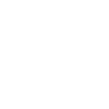
t = 0.00 s
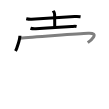
t = 4.50 s
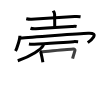
t = 8.75 s
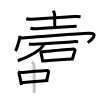
t = 13.25 s
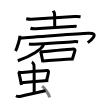
t = 15.50 s
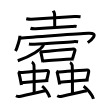
t = 22.00 s

The animated SVG that drew these frames (rendered in a browser with its animation timeline set to each time). Animation: 22 SMIL elements (animate=22); one cycle of 22.00 s.

<svg width="109px" height="109px" viewBox="0 0 px 109px" xmlns="http://www.w3.org/2000/svg" xmlns:xlink="http://www.w3.org/1999/xlink" xml:space="preserve" version="1.1"  baseProfile="full">
<path d="M26.25,18.74c1.34,0.31,3.91,0.59,5.25,0.51c17.27-1.07,30.75-2,44.36-2.8c2.24-0.13,3.58,0.15,4.71,0.31" style="fill:none;stroke:black;stroke-width:3;opacity:0">
  <animate attributeType="CSS" attributeName="opacity" from="0" to="1" begin="0s" dur="1s" repeatCount="0" fill="freeze" />
</path>
<path d="M53.27,10.75c0.13,0.3,1.34,1.59,1.34,3.53c0,3.22,0.12,6.72,0.12,12.63" style="fill:none;stroke:black;stroke-width:3;opacity:0">
  <animate attributeType="CSS" attributeName="opacity" from="0" to="1" begin="1s" dur="1s" repeatCount="0" fill="freeze" />
</path>
<path d="M30.47,28.22c1.38,0.49,3.92,0.57,5.3,0.49C48,28,62.25,27,71.74,26.45c2.3-0.13,3.69-0.27,4.84-0.02" style="fill:none;stroke:black;stroke-width:3;opacity:0">
  <animate attributeType="CSS" attributeName="opacity" from="0" to="1" begin="2s" dur="1s" repeatCount="0" fill="freeze" />
</path>
<path d="M19.91,35.63c0,3.48-3.03,13.05-4.41,15.37" style="fill:none;stroke:black;stroke-width:3;opacity:0">
  <animate attributeType="CSS" attributeName="opacity" from="0" to="1" begin="3s" dur="1s" repeatCount="0" fill="freeze" />
</path>
<path d="M20.24,38.24c9.51-0.99,60.24-4.53,67.95-4.9c12.05-0.59,2.55,7.16-0.45,9.28" style="fill:none;stroke:black;stroke-width:3;opacity:0">
  <animate attributeType="CSS" attributeName="opacity" from="0" to="1" begin="4s" dur="1s" repeatCount="0" fill="freeze" />
</path>
<path d="M28.92,43.98c1.28,0.21,4.13,0.26,5.4,0.21c11.48-0.41,28.23-1.92,39.34-2.54c2.13-0.12,3.41,0.1,4.47,0.21" style="fill:none;stroke:black;stroke-width:3;opacity:0">
  <animate attributeType="CSS" attributeName="opacity" from="0" to="1" begin="5s" dur="1s" repeatCount="0" fill="freeze" />
</path>
<path d="M43.25,44.05c0.07,0.4,0.15,1.04-0.15,1.62c-1.77,3.43-11.43,10.45-25.34,15.06" style="fill:none;stroke:black;stroke-width:3;opacity:0">
  <animate attributeType="CSS" attributeName="opacity" from="0" to="1" begin="6s" dur="1s" repeatCount="0" fill="freeze" />
</path>
<path d="M40,51.08c0.35,0.21,0.8,1.08,0.87,1.36c0.48,2.04,1.35,5.95,2.02,9.81" style="fill:none;stroke:black;stroke-width:3;opacity:0">
  <animate attributeType="CSS" attributeName="opacity" from="0" to="1" begin="7s" dur="1s" repeatCount="0" fill="freeze" />
</path>
<path d="M41.36,51.85c5.35-0.41,28.33-2.77,31.99-2.84c1.51-0.03,1.77,1.06,1.6,1.67c-0.57,1.96-1.58,4.52-2.35,8" style="fill:none;stroke:black;stroke-width:3;opacity:0">
  <animate attributeType="CSS" attributeName="opacity" from="0" to="1" begin="8s" dur="1s" repeatCount="0" fill="freeze" />
</path>
<path d="M42.88,60.97c4.28-0.21,25.36-1.9,30.82-1.96" style="fill:none;stroke:black;stroke-width:3;opacity:0">
  <animate attributeType="CSS" attributeName="opacity" from="0" to="1" begin="9s" dur="1s" repeatCount="0" fill="freeze" />
</path>
<path d="M18.12,71.61c0.43,0.26,0.75,0.91,0.83,1.25c0.59,2.49,1.65,7.36,2.47,12.08" style="fill:none;stroke:black;stroke-width:3;opacity:0">
  <animate attributeType="CSS" attributeName="opacity" from="0" to="1" begin="10s" dur="1s" repeatCount="0" fill="freeze" />
</path>
<path d="M19.27,72.62c6.62-0.5,22.6-1.94,27.39-2.12c1.87-0.08,1.95,0.8,1.77,1.9c-0.43,2.57-0.69,4.06-1.98,8.31" style="fill:none;stroke:black;stroke-width:3;opacity:0">
  <animate attributeType="CSS" attributeName="opacity" from="0" to="1" begin="11s" dur="1s" repeatCount="0" fill="freeze" />
</path>
<path d="M21.21,82.74c5.32-0.5,19.63-1.67,27.08-2.14" style="fill:none;stroke:black;stroke-width:3;opacity:0">
  <animate attributeType="CSS" attributeName="opacity" from="0" to="1" begin="12s" dur="1s" repeatCount="0" fill="freeze" />
</path>
<path d="M31.74,62.12c1.22,0.44,1.95,1.97,2.19,2.85C34.18,65.85,34.19,87,34.19,93" style="fill:none;stroke:black;stroke-width:3;opacity:0">
  <animate attributeType="CSS" attributeName="opacity" from="0" to="1" begin="13s" dur="1s" repeatCount="0" fill="freeze" />
</path>
<path d="M16,95.73c0.76,0.4,2.21,0.9,2.97,0.8c0.76-0.1,19.95-4.52,26.61-5.82" style="fill:none;stroke:black;stroke-width:3;opacity:0">
  <animate attributeType="CSS" attributeName="opacity" from="0" to="1" begin="14s" dur="1s" repeatCount="0" fill="freeze" />
</path>
<path d="M42.13,86.15c2.67,1.97,6.9,8.1,7.56,11.16" style="fill:none;stroke:black;stroke-width:3;opacity:0">
  <animate attributeType="CSS" attributeName="opacity" from="0" to="1" begin="15s" dur="1s" repeatCount="0" fill="freeze" />
</path>
<path d="M56.37,71.11c0.43,0.26,0.75,0.91,0.83,1.25c0.59,2.49,1.65,7.36,2.47,12.08" style="fill:none;stroke:black;stroke-width:3;opacity:0">
  <animate attributeType="CSS" attributeName="opacity" from="0" to="1" begin="16s" dur="1s" repeatCount="0" fill="freeze" />
</path>
<path d="M57.52,72.12c6.62-0.5,24.6-1.94,29.39-2.12c1.87-0.08,1.95,0.8,1.77,1.9c-0.43,2.57-0.69,4.06-1.98,8.31" style="fill:none;stroke:black;stroke-width:3;opacity:0">
  <animate attributeType="CSS" attributeName="opacity" from="0" to="1" begin="17s" dur="1s" repeatCount="0" fill="freeze" />
</path>
<path d="M59.46,82.24c5.32-0.5,21.63-1.67,29.08-2.14" style="fill:none;stroke:black;stroke-width:3;opacity:0">
  <animate attributeType="CSS" attributeName="opacity" from="0" to="1" begin="18s" dur="1s" repeatCount="0" fill="freeze" />
</path>
<path d="M69.99,62.62c1.22,0.44,1.95,1.97,2.19,2.85c0.24,0.87,0.26,22.03,0.26,28.03" style="fill:none;stroke:black;stroke-width:3;opacity:0">
  <animate attributeType="CSS" attributeName="opacity" from="0" to="1" begin="19s" dur="1s" repeatCount="0" fill="freeze" />
</path>
<path d="M57.25,95.73c0.76,0.4,2.21,0.9,2.97,0.8c0.76-0.1,19.95-4.52,26.61-5.82" style="fill:none;stroke:black;stroke-width:3;opacity:0">
  <animate attributeType="CSS" attributeName="opacity" from="0" to="1" begin="20s" dur="1s" repeatCount="0" fill="freeze" />
</path>
<path d="M83.63,86.15c3.46,2.24,8.95,9.18,9.81,12.66" style="fill:none;stroke:black;stroke-width:3;opacity:0">
  <animate attributeType="CSS" attributeName="opacity" from="0" to="1" begin="21s" dur="1s" repeatCount="0" fill="freeze" />
</path>
</svg>
